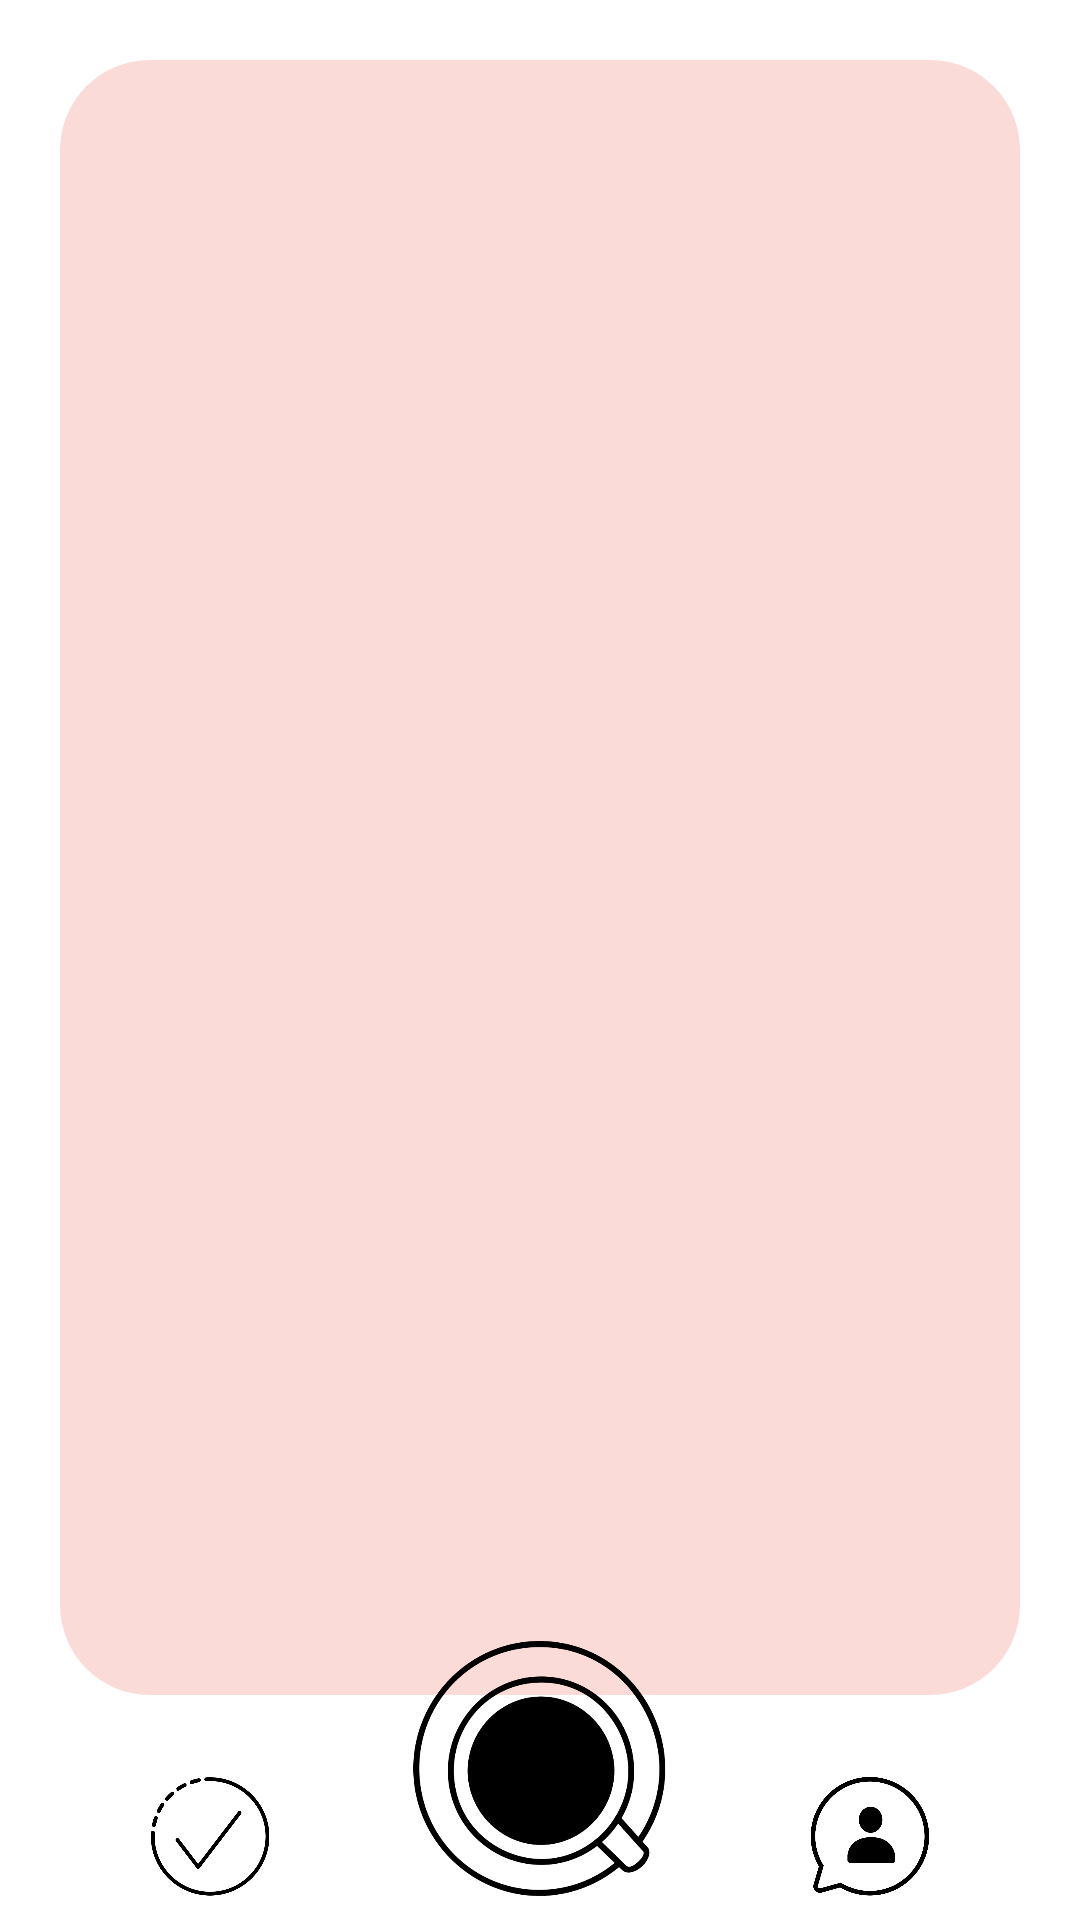

This screen was rendered from an Android layout file. Write that file and the resources it references.
<!-- AndroidManifest.xml: application theme AppTheme -->
<!-- res/layout/activity_yapilan.xml -->
<?xml version="1.0" encoding="utf-8"?>
<RelativeLayout
        xmlns:android="http://schemas.android.com/apk/res/android"
        android:layout_width="match_parent"
        android:layout_height="match_parent"
        android:background="#FFFFFF"
>
    <ScrollView
            android:layout_width="match_parent"
            android:layout_height="match_parent"
            android:layout_marginStart="20dp"
            android:layout_marginEnd="20dp"
            android:layout_marginTop="20dp"
            android:layout_marginBottom="75dp"
            android:background="@drawable/scrollview"
            android:padding="20dp"
    >
        <LinearLayout
                android:id="@+id/yapilanlayout"
                android:layout_width="match_parent"
                android:layout_height="wrap_content"
                android:orientation="vertical"
        >
        </LinearLayout>
    </ScrollView>
    <include layout="@layout/menu"
             android:id="@+id/menu"/>
</RelativeLayout>
<!-- res/layout/menu.xml (included above) -->
<?xml version="1.0" encoding="utf-8"?>
<RelativeLayout
        xmlns:android="http://schemas.android.com/apk/res/android"
        android:layout_width="match_parent"
        android:layout_height="match_parent"
>

    <Button
            android:id="@+id/btnYapilan"
            android:layout_width="40dp"
            android:layout_height="40dp"
            android:background="@drawable/yapilan"
            android:layout_alignParentBottom="true"
            android:layout_alignParentStart="true"
            android:layout_marginStart="50dp"
            android:layout_marginBottom="8dp"
    />
    <Button
            android:id="@+id/btnAnasayfa"
            android:layout_width="85dp"
            android:layout_height="85dp"
            android:background="@drawable/ansayfa"
            android:layout_alignParentBottom="true"
            android:layout_centerHorizontal="true"
            android:layout_marginBottom="8dp"
    />
    <Button
            android:id="@+id/btnPaylasim"
            android:layout_width="40dp"
            android:layout_height="40dp"
            android:layout_alignParentBottom="true"
            android:background="@drawable/arkadaslar"
            android:layout_marginEnd="50dp"
            android:layout_alignParentEnd="true"
            android:layout_marginBottom="8dp"
    />
</RelativeLayout>
<!-- resources referenced by this layout -->
<resources>
  <!-- drawable ansayfa: png bitmap (drawable-v24, 32438 bytes) -->
  <!-- drawable arkadaslar: png bitmap (drawable-v24, 20800 bytes) -->
  <!-- drawable scrollview (drawable) -->
  <?xml version="1.0" encoding="utf-8"?>
  <selector xmlns:android="http://schemas.android.com/apk/res/android">
      <item>
          <shape android:shape="rectangle">
              <solid android:color="#FADBD8"/>
              <size android:width="150dp" android:height="150dp"/>
              <corners android:radius="30dp"/>
          </shape>
      </item>
  </selector>
  <!-- drawable yapilan: png bitmap (drawable-v24, 19823 bytes) -->
  <style name="AppTheme" parent="Theme.AppCompat.Light.NoActionBar">
          
          <item name="colorPrimary">@color/colorPrimary</item>
          <item name="colorPrimaryDark">@color/colorPrimaryDark</item>
          <item name="colorAccent">@color/colorAccent</item>
      </style>
  <!-- not gathered from this repository: default colours our renderer supplied (Android Studio template values) -->
  <color name="colorPrimary">#FF6200EE</color>
  <color name="colorPrimaryDark">#FF3700B3</color>
  <color name="colorAccent">#FF03DAC5</color>
</resources>
